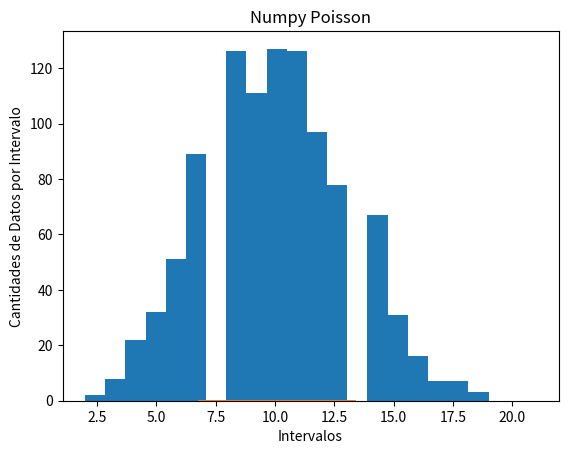

Write Python code to recreate this figure.
import math
import random as rnd
import matplotlib.pyplot as plt
import numpy as np
import scipy.stats
import scipy.special as sps

def main():

    ng = 10000 #ng = numeros generados largo de los arreglos

    #uniforme
    array = []
    x = 0
    for i in range(ng):
        z = rnd.random()
        array.append(z)
        x += z
    prom = x/ng
    plt.hist(array,20)
    plt.xlabel('Intervalos de Datos')
    plt.ylabel('Cantidades de Datos por Intervalo')
    plt.axhline(y=prom, color='r', linestyle='-')
    plt.show()

    #exponencial
    exponencial(ng, 2)
    prueba_exp(ng, 2)

    #Gamma
    sum=0
    arr=[]
    for i in range(ng):
        num=distribucion_gamma(10000,0.5)
        arr.append(num)
    plt.hist(arr,20)
    plt.title('Distribucion Gamma con ' + ng + ' numeros generados')
    plt.xlabel('Intervalos')
    plt.ylabel('Cantidades de Datos por Intervalo')
    plt.show()

    #Normal
    sum=0
    arr2=[]
    for i in range(ng):
        num=distribucion_normal(10,5)
        arr2.append(num)

    plt.hist(arr2,20)
    plt.show()

    #poison
    sum=0
    arr2=[]
    for i in range(ng):
        num=distribucion_poisson(2)
        arr2.append(num)
    plt.hist(arr2,20)
    plt.show()





def distribucion_uniforme(a, b, datos):
    #a y b son los valores de uniformidad
    aux = []
    for r in datos:
        aux.append(a + (b - a) * r)
    uniformidad(aux)

def uniforme(ng):
    array = []
    x = 0
    for i in range(ng):
        z = rnd.random()
        array.append(z)
        x += z
    prom = x/ng
    plt.hist(array,20)
    plt.xlabel('Intervalos de Datos')
    plt.ylabel('Cantidades de Datos por Intervalo')
    plt.axhline(y=prom, color='r', linestyle='-')
    plt.show()

def distr_exponencial(ex):
    r=np.random.rand()
    x=-ex*np.log(r)
    return x

def exponencial(ng, ex):
    sum=0
    arr=[]
    for i in range(ng):
        num=distr_exponencial(ex)
        arr.append(num)
        sum=sum+num
    plt.hist(arr,25)
    plt.title('Exponencial por funcion inversa')
    plt.xlabel('Intervalos')
    plt.ylabel('Cantidades de Datos por Intervalo')
    plt.show() 

def distribucion_gamma(k, a):
    #a = EX
    tr= 1.0
    for i in range(k+1):
        r=np.random.rand()
        tr*=r
    x=-(np.log(tr))/a
    return x

def gamma(k,a):
    arr=[]
    for i in range(k+1):
        num = distribucion_gamma(k,a)
        arr.append(num)
    print(arr)
    plt.hist(arr,25)
    plt.title('Distribucion Gamma con ' + str(k) +' numeros generados')
    plt.xlabel('Intervalos')
    plt.ylabel('Cantidades de Datos por Intervalo')
    plt.show()

def distribucion_normal(ex, stdx):
	suma = 0
	for i in range(12):
		suma += np.random.rand()
	return stdx * (suma - 6) + ex

def normal(ng, ex, stdx):
    arr2=[]
    for i in range(ng):
        num=distribucion_normal(ex,stdx)
        arr2.append(num)
    plt.hist(arr2,20)
    plt.title('D. Normal por funcion inversa')
    plt.xlabel('Intervalos')
    plt.ylabel('Cantidades de Datos por Intervalo')
    plt.show()


def distribucion_pascal(k, q):
	tr = 1
	for i in range(k):
		tr *= np.random.rand()
	return math.log(tr) / math.log(q)


def distribucion_binomial(n, p):
	x = 0
	for i in range(n):
		r = np.random.rand()
		if (r - p) <= 0:
			x+=1
	return x

def binomial(ng, a, b):
    arr2=[]
    for i in range(ng):
        num=distribucion_binomial(a, b)
        arr2.append(num)
    plt.hist(arr2,20)
    plt.show()


def distribucion_hipergeometrica(rnd,tn, ns, p):
	x = 0
	for i in range(ns):
		r = rnd()
		if (r - p) > 0:
			s = 0
		else:
			s = 1
			x += 1
		p = (tn * p - s) / (tn - 1)
		tn -= 1
	return x


def distribucion_poisson(p):
	x = 0
	b = math.exp(-p)
	tr = 1
	aux = True
	while aux:
		tr *= np.random.rand()
		if (tr - b) >= 0:
			x +=1
		else:
			aux = False
	return x

def poisson(ng, p):
    arr2=[]
    for i in range(ng):
        num=distribucion_poisson(p)
        arr2.append(num)
    plt.hist(arr2,20)
    plt.title('Poisson')
    plt.xlabel('Intervalos')
    plt.ylabel('Cantidades de Datos por Intervalo')
    plt.show()


def generarValores01(cantidad):
    x = []
    y = []
    for i in range(cantidad):
        y.append(i)
        z = rnd.random()
        x.append(z)
    return [x,y]


def uniformidad( arreglo ):
    plt.hist(arreglo,20)
    plt.xlabel('Intervalos de Datos')
    plt.ylabel('Cantidades de Datos por Intervalo')
    plt.show()

def img(a,b):
    plt.bar(a,b)
    plt.xlabel('Intervalos de Datos')
    plt.ylabel('Cantidades de Datos por Intervalo')
    plt.show()


#--------------------PRUEBAS------------------------------
def prueba_exp(ng, ex):
    dt = np.random.exponential(ex, ng)
    _, bins, _ = plt.hist(dt, 25)
    y_curve = scipy.stats.expon.pdf(bins)
    plt.plot(y_curve, 'k')
    plt.title('Numpy Exponencial')
    plt.xlabel('Intervalos')
    plt.ylabel('Cantidades de Datos por Intervalo')
    plt.show() 

def prueba_normal(ng, stdx, ex):
    dt = np.random.normal(ex, stdx, ng)
    _, bins, _ = plt.hist(dt, 20)
    y_curve = scipy.stats.norm.pdf(bins)
    plt.plot(y_curve, 'k')
    plt.title('Numpy Normal')
    plt.xlabel('Intervalos')
    plt.ylabel('Cantidades de Datos por Intervalo')
    plt.show() 

def prueba_poisson(ng, lam):
    dt = np.random.poisson(lam, ng) 
    count, bins, ignored = plt.hist(dt, 20, density=True)
    plt.plot()  
    plt.title('Numpy Poisson')
    plt.xlabel('Intervalos')
    plt.ylabel('Cantidades de Datos por Intervalo')
    plt.show() 

def main2():
    poisson(1000, 10)
    prueba_poisson(1000,10)
    

main2()

